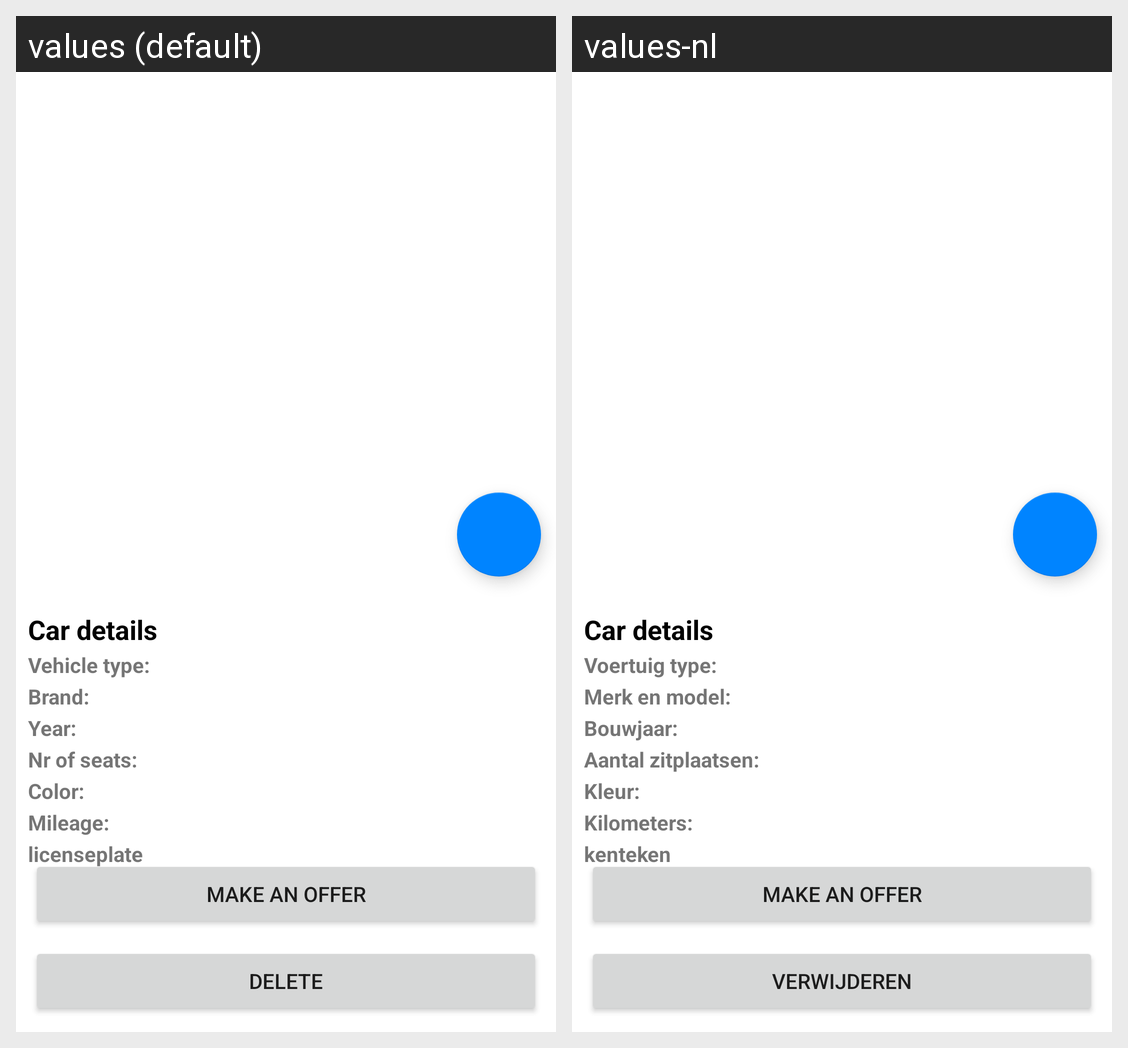

Locale-by-locale string values for the Android screen shown in this grid:
Android screen res/layout/fragment_mycars_detail.xml rendered under 2 locales, left to right: values (default), values-nl. Device: Nexus 5 (rendered at 1080×1920; each locale shown at half size, 540×960, under a caption strip naming it); theme Theme.RentMyCar.
Strings drawn on this screen, with the default value and each locale's value (text and hints the layout hard-codes, and strings that could not be matched under every locale, appear in the picture but are not listed):

vehicle_type
  values: Vehicle type:
  values-nl: Voertuig type:

brand
  values: Brand:
  values-nl: Merk en model:

year
  values: Year:
  values-nl: Bouwjaar:

nr_of_seats
  values: Nr of seats:
  values-nl: Aantal zitplaatsen:

color
  values: Color:
  values-nl: Kleur:

mileage
  values: Mileage:
  values-nl: Kilometers:

licenseplate
  values: licenseplate
  values-nl: kenteken

delete
  values: Delete
  values-nl: Verwijderen
